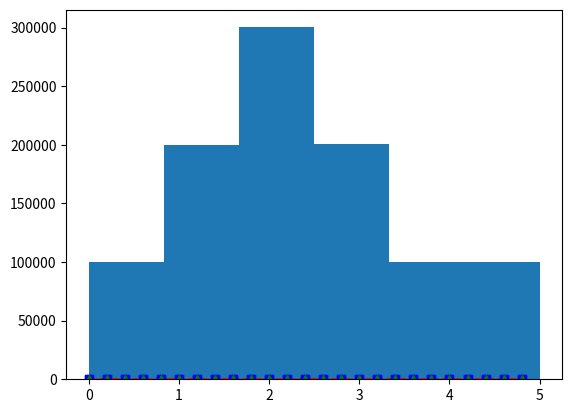

Recreate this plot in Python. (Note: this script raises an exception after producing the figure.)
#!/usr/bin/env python
# coding: utf-8

# In[1]:


import matplotlib.pyplot as plt
import numpy as np
t = np.arange(0., 5., 0.2)
# np.arange(a, b, c) a값부터 b값 까지 c간격으로 점을 찍음
plt.plot(t, t, 'r--', t, t**2, 'bs', t, t**3, 'g^')
# plt.plot(x,y,z) x축=변수 y축=변수2, z특성
plt.show()

# 차이점
x=[]
p2=[]
p3=[]
for i in range(0, 50, 2):
    x.append(i/10)
    p2.append((i/10)**2)
    p3.append((i/10)**3)
plt.plot(t,t, 'r--', t, p2, 'bs', t, p3, 'g^')
plt.show()


# In[4]:


import numpy as np
print(np.pi)
print(np.sin(0))
print(np.cos(np.pi))


# In[5]:


import numpy as np
a = np.random.rand(5)
#rand => 0~1사이의 값 무작위로
print(a)
print(type(a))


# In[7]:


import numpy as np
print(np.random.choice(6,10))


# In[8]:


import numpy as np
print(np.random.choice(10,6, replace=False))


# In[11]:


import numpy as np
print(np.random.choice(6,10, p=[0.1,0.2,0.3,0.2,0.1,0.1]))


# In[13]:


import matplotlib.pyplot as plt
import numpy as np
dice = np.random.choice(6,1000000, p=[0.1,0.2,0.3,0.2,0.1,0.1])

plt.hist(dice,bins=6)
plt.show()


# In[14]:


import matplotlib.pyplot as plt
import numpy as np

x= np.random.randint(10, 100, 200)
# randint(a, b, c) a~b까지 200가지
y= np.random.randint(10, 100, 200)
size = np.random.rand(100)*100

plt.scatter(x,y, s=size, c=x, cmap='jet', alpha=0.7)
plt.colorbar()
plt.show()
# https://docs.scipy.org/doc/numpy-1.13.0/reference/


# In[22]:


import numpy as np
a = np.array([1,2,3,4])
print(a)
print(a[1],a[-1])
print(a[1:])


b= np.array([1,2,'3',4])
# numpy array는 한가지 타입의 데이터만을 저장할 수 있습니다.
print(b)

# zeros(n) 크기가 n이고 요소 값이 0인 행렬 생성
c= np.zeros(10)
print(c)


# ones(n) 크기가 n이고 요소 값이 1인 행렬 생성
d=np.ones(10)
print(d)

#eye(n)  n*n 단위 배열 생성
e=np.eye(3)
print(e)


# arange(n) 0부터 n-1까지의 배열 생성 interval 1
# arange(n,k) n부터 k-1까지의 배열 생성 interval 1
# arange(n,k,p) n부터 k-1까지의 배열 생성 interval p
print(np.arange(3))
print(np.arange(3,7))
print(np.arange(3,7,2))

f=np.arange(1,2,0.1)
# linspace(a, b, c) a부터 b까지를 c개로 나눔
g=np.linspace(1,2,11)

h = np.arange(-np.pi, np.pi, np.pi/10)
i = np.linspace(-np.pi, np.pi, 20)
print(h)
print(i)


# In[24]:


import numpy as np

# 행렬 + n 은 각 요소에 n씩 더해진다.
a = np.zeros(10) + 5
print(a) 
# 행렬 함수은 각 요소에 함수가 계산된다.
b= np.linspace(1,2,11)
print(np.sqrt(b))


# In[26]:


import numpy as np
import matplotlib.pyplot as plt
a = np.arange(-np.pi, np.pi, np.pi/100)
plt.plot(a, np.sin(a))
plt.show()


# In[2]:


import matplotlib.pyplot as plt
import numpy as np
a=np.arange(-np.pi, np.pi, np.pi/100)
plt.plot(a, np.sin(a))
plt.plot(a, np.cos(a))
plt.plot(a+np.pi/2, np.sin(a))
plt.show()


# In[7]:


import numpy as np
a=np.arange(-5,5)
print(a)
print(a<0)
print(a[a<0])
mask1 = abs(a)>3  # True인 값만 보내줌
print(a[mask1])
mask2=abs(a)%2==0
print(a[mask1+mask2])   # 둘 중 하나의 조건이라도 참일 경우
print(a[mask1*mask2])   # 두가지 조건이 모두 참일 경우


# In[1]:


import numpy as np
import matplotlib.pyplot as plt
x=np.random.randint(-100, 100, 1000)# 1000개의 랜덤 값 추출
y=np.random.randint(-100, 100, 1000)
size = np.random.rand(100) * 100
mask1 = abs(x) > 50
mask2 = abs(y) > 50
x= x[mask1+mask2]
y= y[mask1+mask2]
plt.scatter(x, y, s=size, c=x, cmap = 'jet', alpha =0.7)
plt.colorbar()
plt.show()


# In[ ]:




